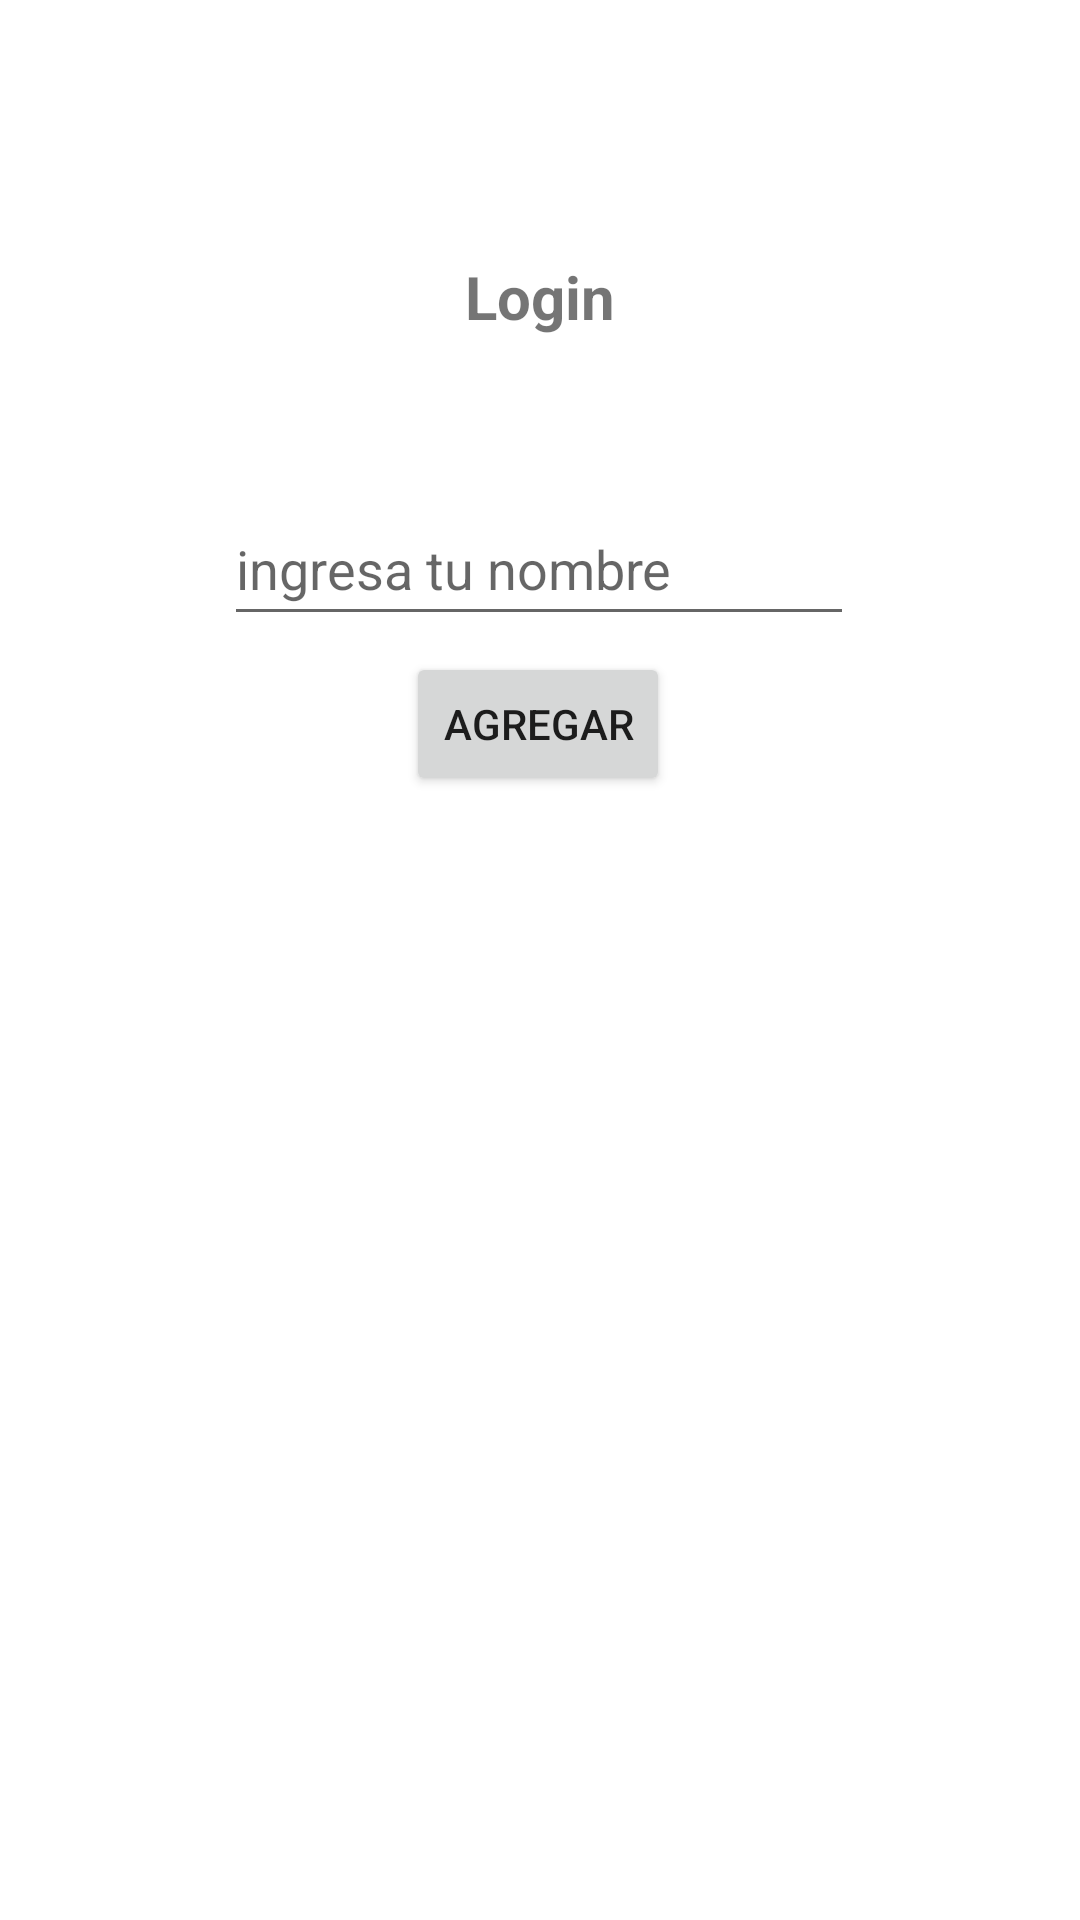

This screen was rendered from an Android layout file. Write that file and the resources it references.
<!-- AndroidManifest.xml: application theme Theme.Ecossem14 -->
<!-- res/layout/activity_main.xml -->
<?xml version="1.0" encoding="utf-8"?>
<androidx.constraintlayout.widget.ConstraintLayout xmlns:android="http://schemas.android.com/apk/res/android"
    xmlns:app="http://schemas.android.com/apk/res-auto"
    xmlns:tools="http://schemas.android.com/tools"
    android:layout_width="match_parent"
    android:layout_height="match_parent"
    tools:context=".MainActivity">

    <EditText
        android:id="@+id/userTxt"
        android:layout_width="wrap_content"
        android:layout_height="wrap_content"
        android:layout_marginTop="164dp"
        android:ems="10"
        android:hint="ingresa tu nombre"
        android:inputType="textPersonName"
        android:minHeight="48dp"
        app:layout_constraintEnd_toEndOf="parent"
        app:layout_constraintHorizontal_bias="0.497"
        app:layout_constraintStart_toStartOf="parent"
        app:layout_constraintTop_toTopOf="parent" />

    <Button
        android:id="@+id/addBtn"
        android:layout_width="wrap_content"
        android:layout_height="wrap_content"
        android:text="Agregar"
        app:layout_constraintBottom_toBottomOf="parent"
        app:layout_constraintEnd_toEndOf="parent"
        app:layout_constraintHorizontal_bias="0.498"
        app:layout_constraintStart_toStartOf="parent"
        app:layout_constraintTop_toTopOf="parent"
        app:layout_constraintVertical_bias="0.367" />

    <TextView
        android:id="@+id/titulo"
        android:layout_width="wrap_content"
        android:layout_height="wrap_content"
        android:text="Login"
        android:textSize="20sp"
        android:textStyle="bold"
        app:layout_constraintBottom_toBottomOf="parent"
        app:layout_constraintLeft_toLeftOf="parent"
        app:layout_constraintRight_toRightOf="parent"
        app:layout_constraintTop_toTopOf="parent"
        app:layout_constraintVertical_bias="0.139" />
</androidx.constraintlayout.widget.ConstraintLayout>
<!-- resources referenced by this layout -->
<resources>
  <style name="Theme.Ecossem14" parent="Theme.MaterialComponents.DayNight.DarkActionBar">
          
          <item name="colorPrimary">@color/purple_500</item>
          <item name="colorPrimaryVariant">@color/purple_700</item>
          <item name="colorOnPrimary">@color/white</item>
          
          <item name="colorSecondary">@color/teal_200</item>
          <item name="colorSecondaryVariant">@color/teal_700</item>
          <item name="colorOnSecondary">@color/black</item>
          
          <item name="android:statusBarColor" tools:targetApi="l">?attr/colorPrimaryVariant</item>
          
      </style>
  <!-- not gathered from this repository: default colours our renderer supplied (Android Studio template values) -->
  <color name="purple_500">#FF6200EE</color>
  <color name="purple_700">#FF3700B3</color>
  <color name="teal_200">#FF03DAC5</color>
  <color name="teal_700">#FF018786</color>
  <color name="black">#FF000000</color>
  <color name="white">#FFFFFFFF</color>
</resources>
